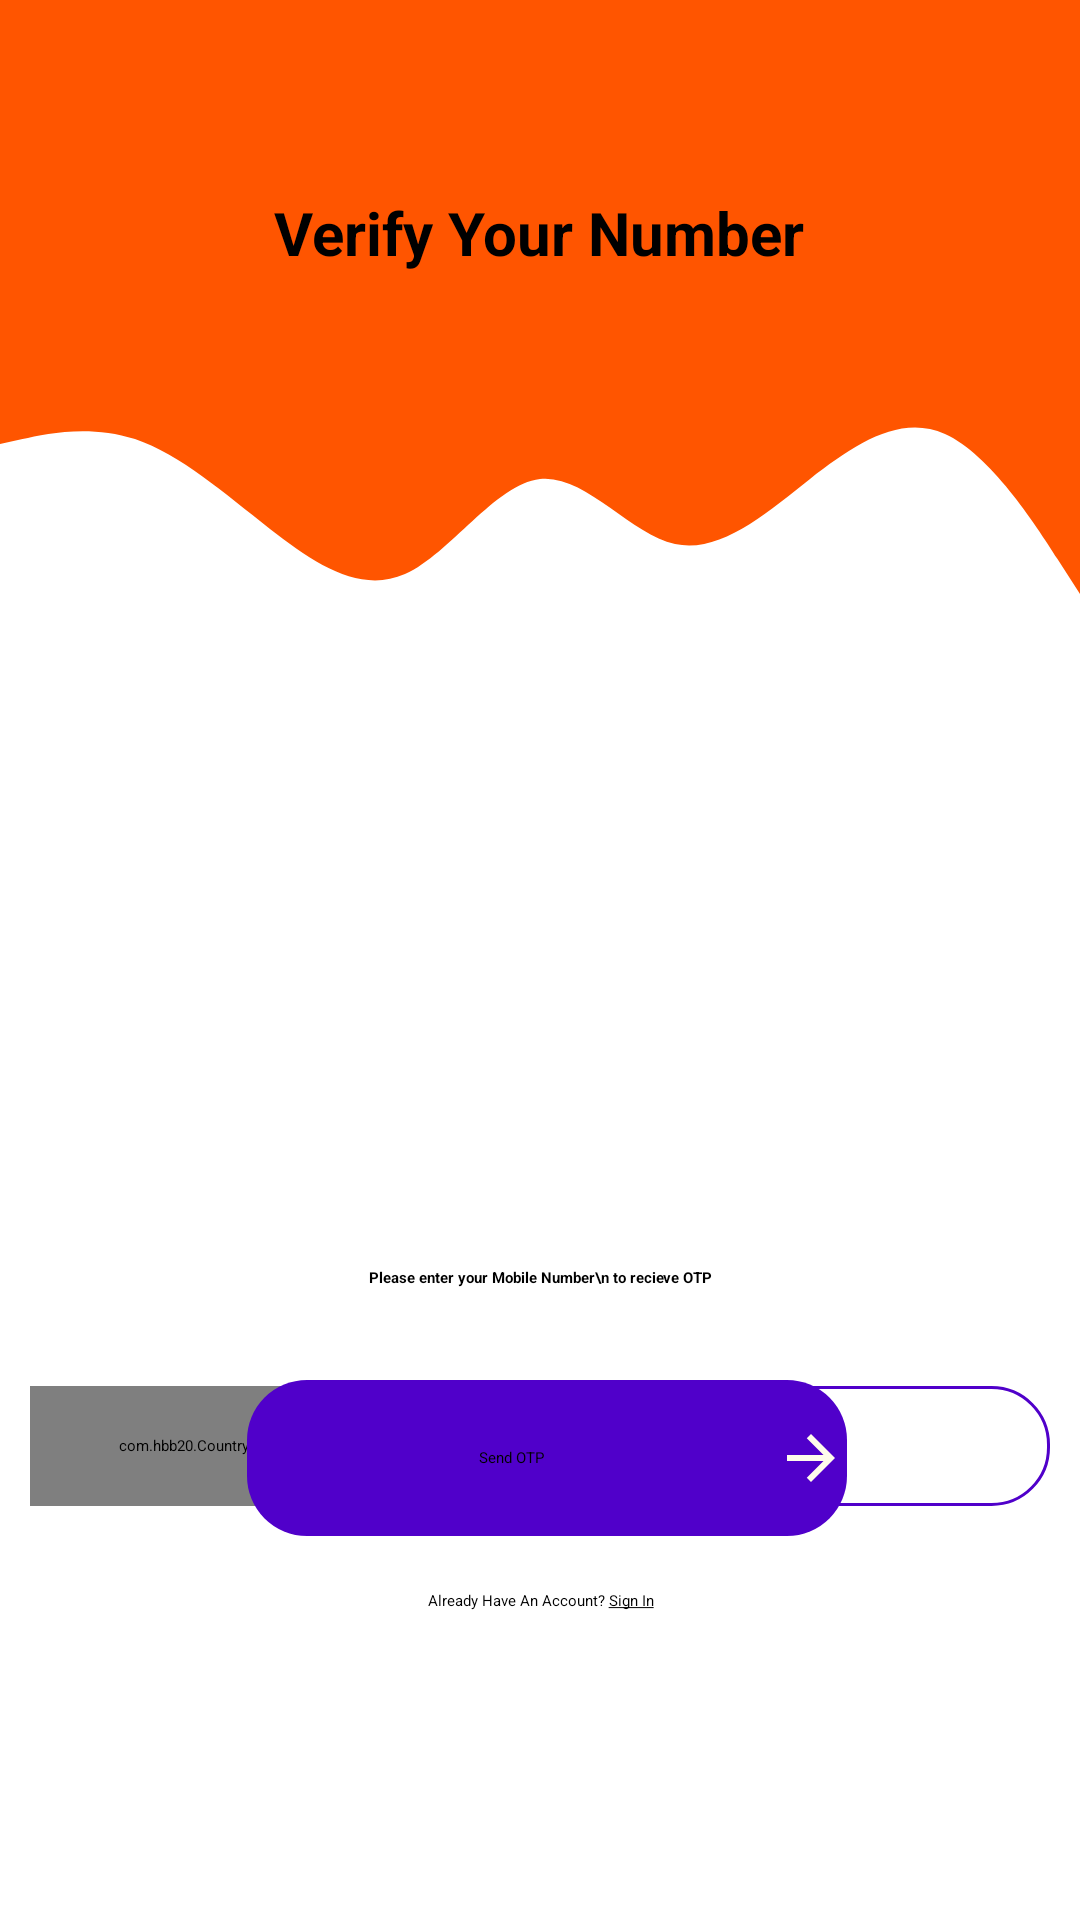

Layout XML and referenced resources for this Android screen:
<!-- AndroidManifest.xml: application theme Theme.HealthTracer -->
<!-- res/layout/fragment_phone_verif_number.xml -->
<?xml version="1.0" encoding="utf-8"?>
<androidx.constraintlayout.widget.ConstraintLayout xmlns:android="http://schemas.android.com/apk/res/android"
    xmlns:tools="http://schemas.android.com/tools"
    android:layout_width="match_parent"
    android:layout_height="match_parent"
    xmlns:app="http://schemas.android.com/apk/res-auto"
    tools:context="com.akshat.sahijpal.healthtracer.ui.fragments.login.PhoneVerificationNumberFragment"  >
    <View
        android:id="@+id/view32"
        android:layout_width="match_parent"
        android:layout_height="130dp"
        app:layout_constraintEnd_toEndOf="parent"
        android:background="#ff5500"
        app:layout_constraintStart_toStartOf="parent"
        app:layout_constraintTop_toTopOf="parent" />

    <View
        android:id="@+id/view233"
        android:layout_width="match_parent"
        android:layout_height="100dp"
        android:layout_marginTop="128dp"
        android:background="@drawable/wave_4"
        app:layout_constraintEnd_toEndOf="parent"
        app:layout_constraintHorizontal_bias="0.0"
        app:layout_constraintStart_toStartOf="parent"
        app:layout_constraintTop_toTopOf="parent" />
    <TextView
        android:id="@+id/textView21"
        android:layout_width="193dp"
        android:layout_height="42dp"
        android:layout_marginTop="64dp"
        android:gravity="center_horizontal"
        android:text="Verify Your Number"
        android:textAlignment="center"
        android:textColor="@color/black"
        android:textSize="20dp"
        android:textStyle="bold"
        app:layout_constraintEnd_toEndOf="parent"
        app:layout_constraintHorizontal_bias="0.498"
        app:layout_constraintStart_toStartOf="parent"
        app:layout_constraintTop_toTopOf="parent" />

    <LinearLayout
        android:id="@+id/linearLayout"
        android:layout_width="match_parent"
        android:layout_height="wrap_content"
        android:layout_marginTop="100dp"
        app:layout_constraintEnd_toEndOf="parent"
        app:layout_constraintStart_toStartOf="parent"
        app:layout_constraintTop_toBottomOf="@+id/imageView">

        <com.hbb20.CountryCodePicker
            android:id="@+id/CodePicker"
            android:layout_width="50dp"
            android:layout_height="40dp"
            android:layout_marginLeft="10dp"
            android:layout_weight="1"
            android:background="@drawable/edit_roundness"
            android:padding="2dp" />

        <EditText
            android:id="@+id/phoneNumbED"
            android:layout_width="50dp"
            android:layout_height="match_parent"
            android:layout_marginLeft="5dp"
            android:layout_marginRight="10dp"
            android:layout_weight="2"
            android:background="@drawable/edit_roundness"
            android:gravity="center_horizontal|center_vertical"
            android:hint="Phone"
            android:inputType="number"
            android:maxLength="12"
            android:padding="1dp"
            android:textAlignment="center" />
    </LinearLayout>

    <Button
        android:id="@+id/proceedBtn"
        android:layout_width="200dp"
        android:layout_height="52dp"
        android:layout_marginStart="32dp"
        android:layout_marginLeft="32dp"
        android:layout_marginEnd="32dp"
        android:layout_marginRight="32dp"
        android:layout_marginBottom="128dp"
        android:background="@drawable/roundness"
        android:drawableEnd="@drawable/ic_baseline_arrow_forward_24"
        android:drawableRight="@drawable/ic_baseline_arrow_forward_24"
        android:gravity="center_horizontal|center_vertical"

        android:text="Send OTP"
        android:textAllCaps="false"
        app:layout_constraintBottom_toBottomOf="parent"
        app:layout_constraintEnd_toEndOf="parent"
        app:layout_constraintHorizontal_bias="0.523"
        app:layout_constraintStart_toStartOf="parent" />

    <ImageView
        android:id="@+id/imageView"
        android:layout_width="122dp"
        android:layout_height="118dp"
        android:layout_marginStart="32dp"
        android:layout_marginLeft="32dp"
        android:layout_marginTop="16dp"
        android:layout_marginEnd="32dp"
        android:layout_marginRight="32dp"
        app:layout_constraintEnd_toEndOf="parent"
        app:layout_constraintHorizontal_bias="0.497"
        app:layout_constraintStart_toStartOf="parent"
        app:layout_constraintTop_toBottomOf="@+id/view233"
        app:srcCompat="@drawable/sms" />

    <TextView
        android:id="@+id/textView3"
        android:layout_width="343dp"
        android:layout_height="48dp"
        android:layout_marginStart="32dp"
        android:layout_marginTop="40dp"
        android:layout_marginEnd="32dp"
        android:gravity="center_horizontal|center_vertical"
        android:maxLines="2"
        android:text="Please enter your Mobile Number\n to recieve OTP"
        android:textStyle="bold"
        app:layout_constraintEnd_toEndOf="parent"
        app:layout_constraintStart_toStartOf="parent"
        app:layout_constraintTop_toBottomOf="@+id/imageView" />



    <TextView
        android:id="@+id/btn_for_signIn"
        android:layout_width="0dp"
        android:layout_height="wrap_content"
        android:layout_marginStart="30dp"
        android:layout_marginLeft="30dp"
        android:layout_marginTop="18dp"
        android:layout_marginEnd="30dp"
        android:layout_marginRight="30dp"
        android:gravity="center_horizontal"
        android:text="@string/signInName"
        android:textAlignment="center"
        app:layout_constraintEnd_toEndOf="parent"
        app:layout_constraintHorizontal_bias="0.0"
        app:layout_constraintStart_toStartOf="parent"
        app:layout_constraintTop_toBottomOf="@+id/proceedBtn" />

</androidx.constraintlayout.widget.ConstraintLayout>
<!-- resources referenced by this layout -->
<resources>
  <color name="black">#FF000000</color>
  <!-- drawable edit_roundness (drawable) -->
  <?xml version="1.0" encoding="utf-8"?>
  <shape xmlns:android="http://schemas.android.com/apk/res/android">
     <stroke android:color="@color/MainTheme"
         android:width="1dp"/>
      <corners android:radius="19dp"/>
  </shape>
  <!-- drawable ic_baseline_arrow_forward_24 (drawable) -->
  <vector android:autoMirrored="true" android:height="24dp"
      android:tint="#FFFCEB" android:viewportHeight="24"
      android:viewportWidth="24" android:width="24dp" xmlns:android="http://schemas.android.com/apk/res/android">
      <path android:fillColor="@android:color/white" android:pathData="M12,4l-1.41,1.41L16.17,11H4v2h12.17l-5.58,5.59L12,20l8,-8z"/>
  </vector>
  <!-- drawable roundness (drawable) -->
  <?xml version="1.0" encoding="utf-8"?>
  <shape xmlns:android="http://schemas.android.com/apk/res/android">
   <solid android:color="@color/MainTheme" />
      <corners android:radius="20dp"/>
  </shape>
  <!-- drawable sms: png bitmap (drawable, 4967 bytes) -->
  <!-- drawable wave_4 (drawable) -->
  <?xml version="1.0" encoding="utf-8"?>
  <vector xmlns:android="http://schemas.android.com/apk/res/android"   android:width="1440dp"
      android:height="320dp"
      android:viewportWidth="1440"
      android:viewportHeight="320">
      <path
          android:pathData="M0,64L30,58.7C60,53 120,43 180,58.7C240,75 300,117 360,154.7C420,192 480,224 540,202.7C600,181 660,107 720,101.3C780,96 840,160 900,170.7C960,181 1020,139 1080,101.3C1140,64 1200,32 1260,53.3C1320,75 1380,149 1410,186.7L1440,224L1440,0L1410,0C1380,0 1320,0 1260,0C1200,0 1140,0 1080,0C1020,0 960,0 900,0C840,0 780,0 720,0C660,0 600,0 540,0C480,0 420,0 360,0C300,0 240,0 180,0C120,0 60,0 30,0L0,0Z"
          android:fillColor="#ff5500"/>
  </vector>
  <string name="signInName">Already Have An Account? <u>Sign In</u></string>
  <color name="MainTheme">#5000ca</color>
</resources>
